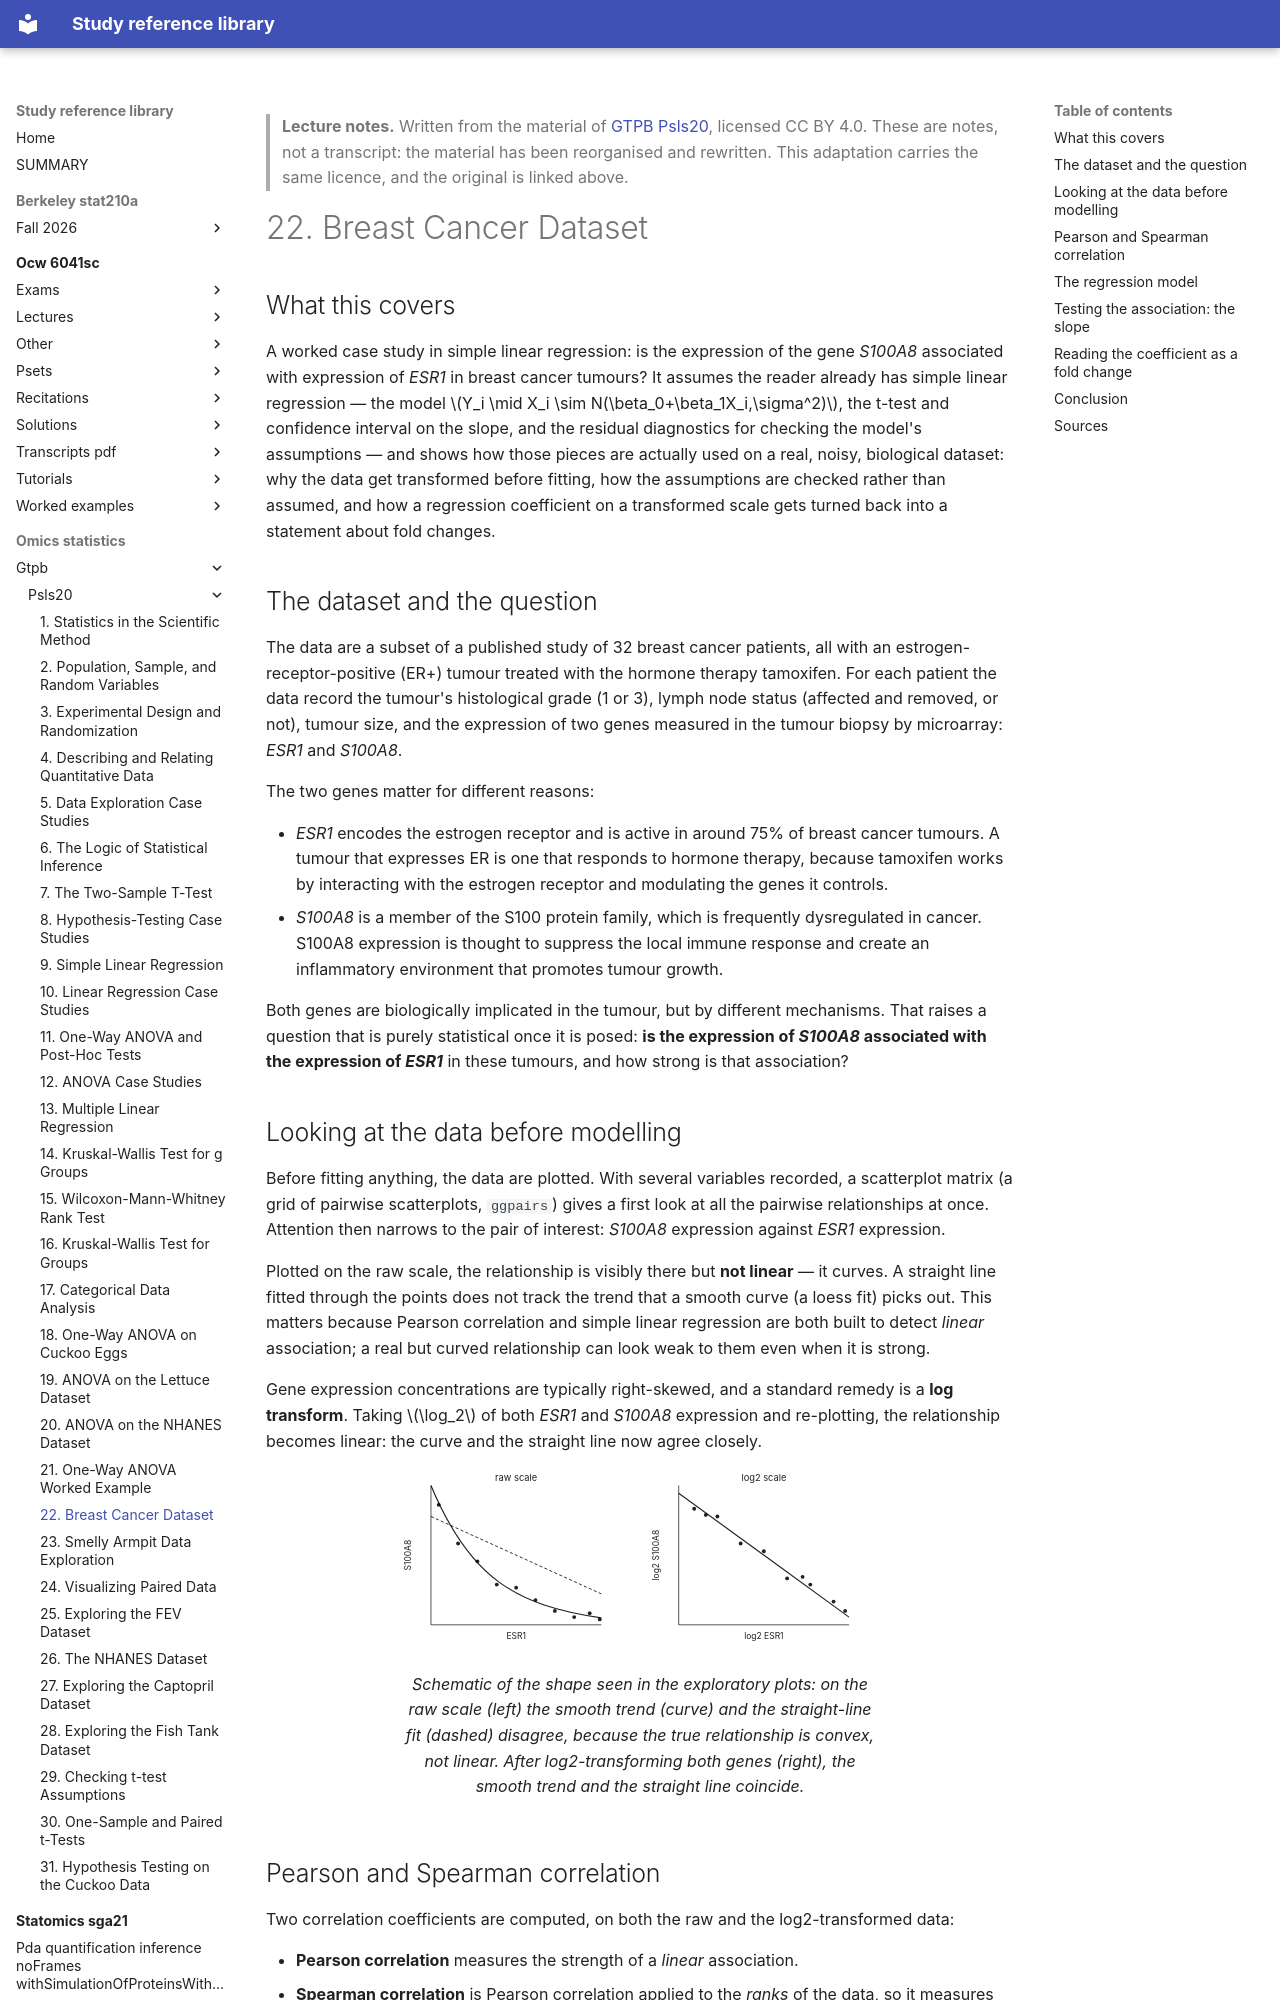

repository: Claptar/knowledge-base-library · page: omics-statistics/gtpb/psls20/22-breast-cancer-dataset/index.html · generator: mkdocs

---
title: "22. Breast Cancer Dataset"
course: "GTPB Psls20"
chapter: 22
source: "https://github.com/GTPB/PSLS20"
licence: "CC BY 4.0"
written: "2026-09-20"
---

> **Lecture notes.** Written from the material of [GTPB Psls20](https://github.com/GTPB/PSLS20), licensed CC BY 4.0. These are notes, not a transcript: the material has been reorganised and rewritten. This adaptation carries the same licence, and the original is linked above.

# 22. Breast Cancer Dataset

## What this covers

A worked case study in simple linear regression: is the expression of the gene *S100A8* associated
with expression of *ESR1* in breast cancer tumours? It assumes the reader already has simple linear
regression — the model $Y_i \mid X_i \sim N(\beta_0+\beta_1X_i,\sigma^2)$, the t-test and confidence
interval on the slope, and the residual diagnostics for checking the model's assumptions — and shows
how those pieces are actually used on a real, noisy, biological dataset: why the data get
transformed before fitting, how the assumptions are checked rather than assumed, and how a
regression coefficient on a transformed scale gets turned back into a statement about fold changes.

## The dataset and the question

The data are a subset of a published study of 32 breast cancer patients, all with an
estrogen-receptor-positive (ER+) tumour treated with the hormone therapy tamoxifen. For each
patient the data record the tumour's histological grade (1 or 3), lymph node status (affected and
removed, or not), tumour size, and the expression of two genes measured in the tumour biopsy by
microarray: *ESR1* and *S100A8*.

The two genes matter for different reasons:

- *ESR1* encodes the estrogen receptor and is active in around 75% of breast cancer tumours.
  A tumour that expresses ER is one that responds to hormone therapy, because tamoxifen works by
  interacting with the estrogen receptor and modulating the genes it controls.
- *S100A8* is a member of the S100 protein family, which is frequently dysregulated in cancer.
  S100A8 expression is thought to suppress the local immune response and create an inflammatory
  environment that promotes tumour growth.

Both genes are biologically implicated in the tumour, but by different mechanisms. That raises a
question that is purely statistical once it is posed: **is the expression of *S100A8* associated
with the expression of *ESR1*** in these tumours, and how strong is that association?
